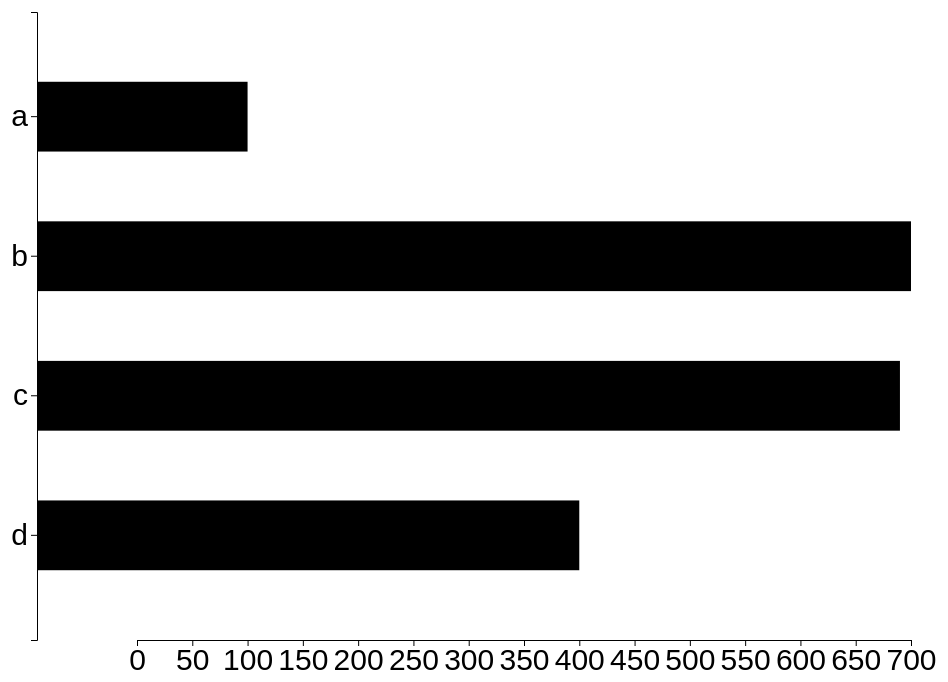
D3 v4 page, settled after 360 driven frames (6 s of simulated time); the page loaded 1 data file(s).


        // http://localhost:8080/testD3/mainBar.html

        var width = window.innerWidth;
        var height = window.innerHeight;
        var svg = d3.select("svg");
        svg.attr('width', width);
        svg.attr('height', height);
        console.log('width', width, height);

        const render = (data) => {

            const dmax = d3.max(data, d => d.number);
            const margin = { top: 20, right: 50, bottom: 100, left: 100 };
            const wsize = width - margin.left - margin.right;
            const hsize = height - margin.top - margin.bottom;


            const xscale = d3.scaleLinear()
                .domain([0, dmax])
                .range([margin.left, wsize]);

            const yscale = d3.scaleBand()
                .domain(data.map(d => d.name))
                .range([margin.top, hsize])
                .padding(0.5)

            const yaxis = d3.axisLeft(yscale);

            const g = svg.append('g')
                .attr('transform', `translate(${margin.left}, ${margin.top})`);

            g.append('g').call(d3.axisLeft(yscale));
            g.append('g').call(d3.axisBottom(xscale))
                .attr('transform', `translate(0, ${hsize})`);

            g.selectAll('rect').data(data)
                .enter().append('rect')
                .attr('width', d => xscale(d.number))
                .attr('y', d => yscale(d.name))
                .attr('height', yscale.bandwidth())
        }
        d3.csv('mainBar.csv', (data) => {
            data.forEach(d => {
                d.number = +d.number;
            });
            render(data);
        });

    
// ── testD3.js
/* eslint-disable prettier/prettier */
/* eslint-disable no-undef */
// http://localhost:8080/testD3/main.html

import * as d3 from "https://cdn.skypack.dev/d3@7";

var svg = d3.select('svg');
var width = svg.attr('width');
var height = svg.attr('height');
console.log('attr', width, height);


function ticked() {
    link
        .attr("x1", function (d) {
            return d.source.x;
        })
        .attr("y1", function (d) {
            return d.source.y;
        })
        .attr("x2", function (d) {
            return d.target.x;
        })
        .attr("y2", function (d) {
            return d.target.y;
        });

    node
        .attr("cx", function (d) {
            return d.x;
        })
        .attr("cy", function (d) {
            return d.y;
        });
}

var graph = {
    nodes: [
        { name: "alice", socialSecurityNumber: 0 },
        { name: "bob", socialSecurityNumber: 1 },
        { name: "chen", socialSecurityNumber: 2 },
    ],
    links: [
        { source: "alice", target: "bob" }
    ]
};

var sim = d3
    .forceSimulation(graph.nodes)
    .force(
        "link",
        d3.forceLink(graph.links).id(function (d) {
            return d.name;
        })
    )
    .force("change", d3.forceManyBody().strength(-30))
    .force("center", d3.forceCenter(width / 2, height / 2))
    .on("tick", ticked);

var link = svg
    .append("g")
    .selectAll("line")
    .data(graph.links)
    .enter()
    .append("line")
    .attr("stroke-width", function () {
        return 3;
    })
    .style("stroke", "pink");


var node = svg
    .append("g")
    .selectAll("circle")
    .data(graph.nodes)
    .enter()
    .append("circle")
    .attr("r", 5)
    .attr("fill", function () {
        return "orange";
    })
    .attr("stroke", "yellow");


### data: mainBar.csv
name, number
a, 100
b, 700
c, 690
d, 400